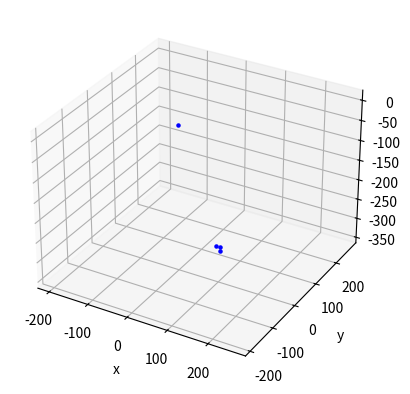

Source code (Python):
import numpy as np
import matplotlib.pyplot as plt

# 设置随机数生成器的种子为0
np.random.seed(0)

R1 = 180  # 静平台的外接圆半径
R2 = 40   # 动平台的外接圆半径
R = R1 - R2  # 三角锥法后移动到一点后的向xoy投影的三角形的半径

# 初始化结果数组
xyz = np.array([[0, 0, 0],
                [50, 80, -330],
                [60, 80, -340],
                [60, 80, -330]])

t_results = np.zeros_like(xyz, dtype=object)
v_results = np.zeros((xyz.shape[0]-1, 3))
a_results = np.zeros((xyz.shape[0]-2, 3))

# 静平台半径、动平台半径、杆长等参数
R1 = 180
R2 = 50
R = R1 - R2
l = 270

# 循环遍历xyz数组中的每一行
for i in range(xyz.shape[0]):
    x = xyz[i, 0]
    y = xyz[i, 1]
    z = xyz[i, 2]

    # 建立方程组并计算t1, t2, t3
    t3 = -z - np.sqrt(l**2 - x**2 - (y + R)**2)
    t2 = -z - np.sqrt(l**2 - (x - np.sqrt(3)/2 * R)**2 - (R/2 - y)**2)
    t1 = -z - np.sqrt(l**2 - (np.sqrt(3)/2 * R + x)**2 - (R/2 - y)**2)

    t_results[i] = [t1, t2, t3]

    if i > 0:
        vx = (t_results[i, 0] - t_results[i-1, 0]) / 0.01
        vy = (t_results[i, 1] - t_results[i-1, 1]) / 0.01
        vz = (t_results[i, 2] - t_results[i-1, 2]) / 0.01
        v_results[i-1] = [vx, vy, vz]

    if i > 1:
        zx = (v_results[i-1, 0] - v_results[i-2, 0]) / 0.01
        zy = (v_results[i-1, 1] - v_results[i-2, 1]) / 0.01
        zz = (v_results[i-1, 2] - v_results[i-2, 2]) / 0.01
        a_results[i-2] = [zx, zy, zz]

# 绘制结果
fig = plt.figure()
ax = fig.add_subplot(111, projection='3d')

for i in range(xyz.shape[0]):
    x = xyz[i, 0]
    y = xyz[i, 1]
    z = xyz[i, 2]
    ax.scatter(x, y, z, c='b', marker='.')

ax.set_xlabel('x')
ax.set_ylabel('y')
ax.set_zlabel('z')
ax.grid(True)
ax.axis('equal')

plt.show()
